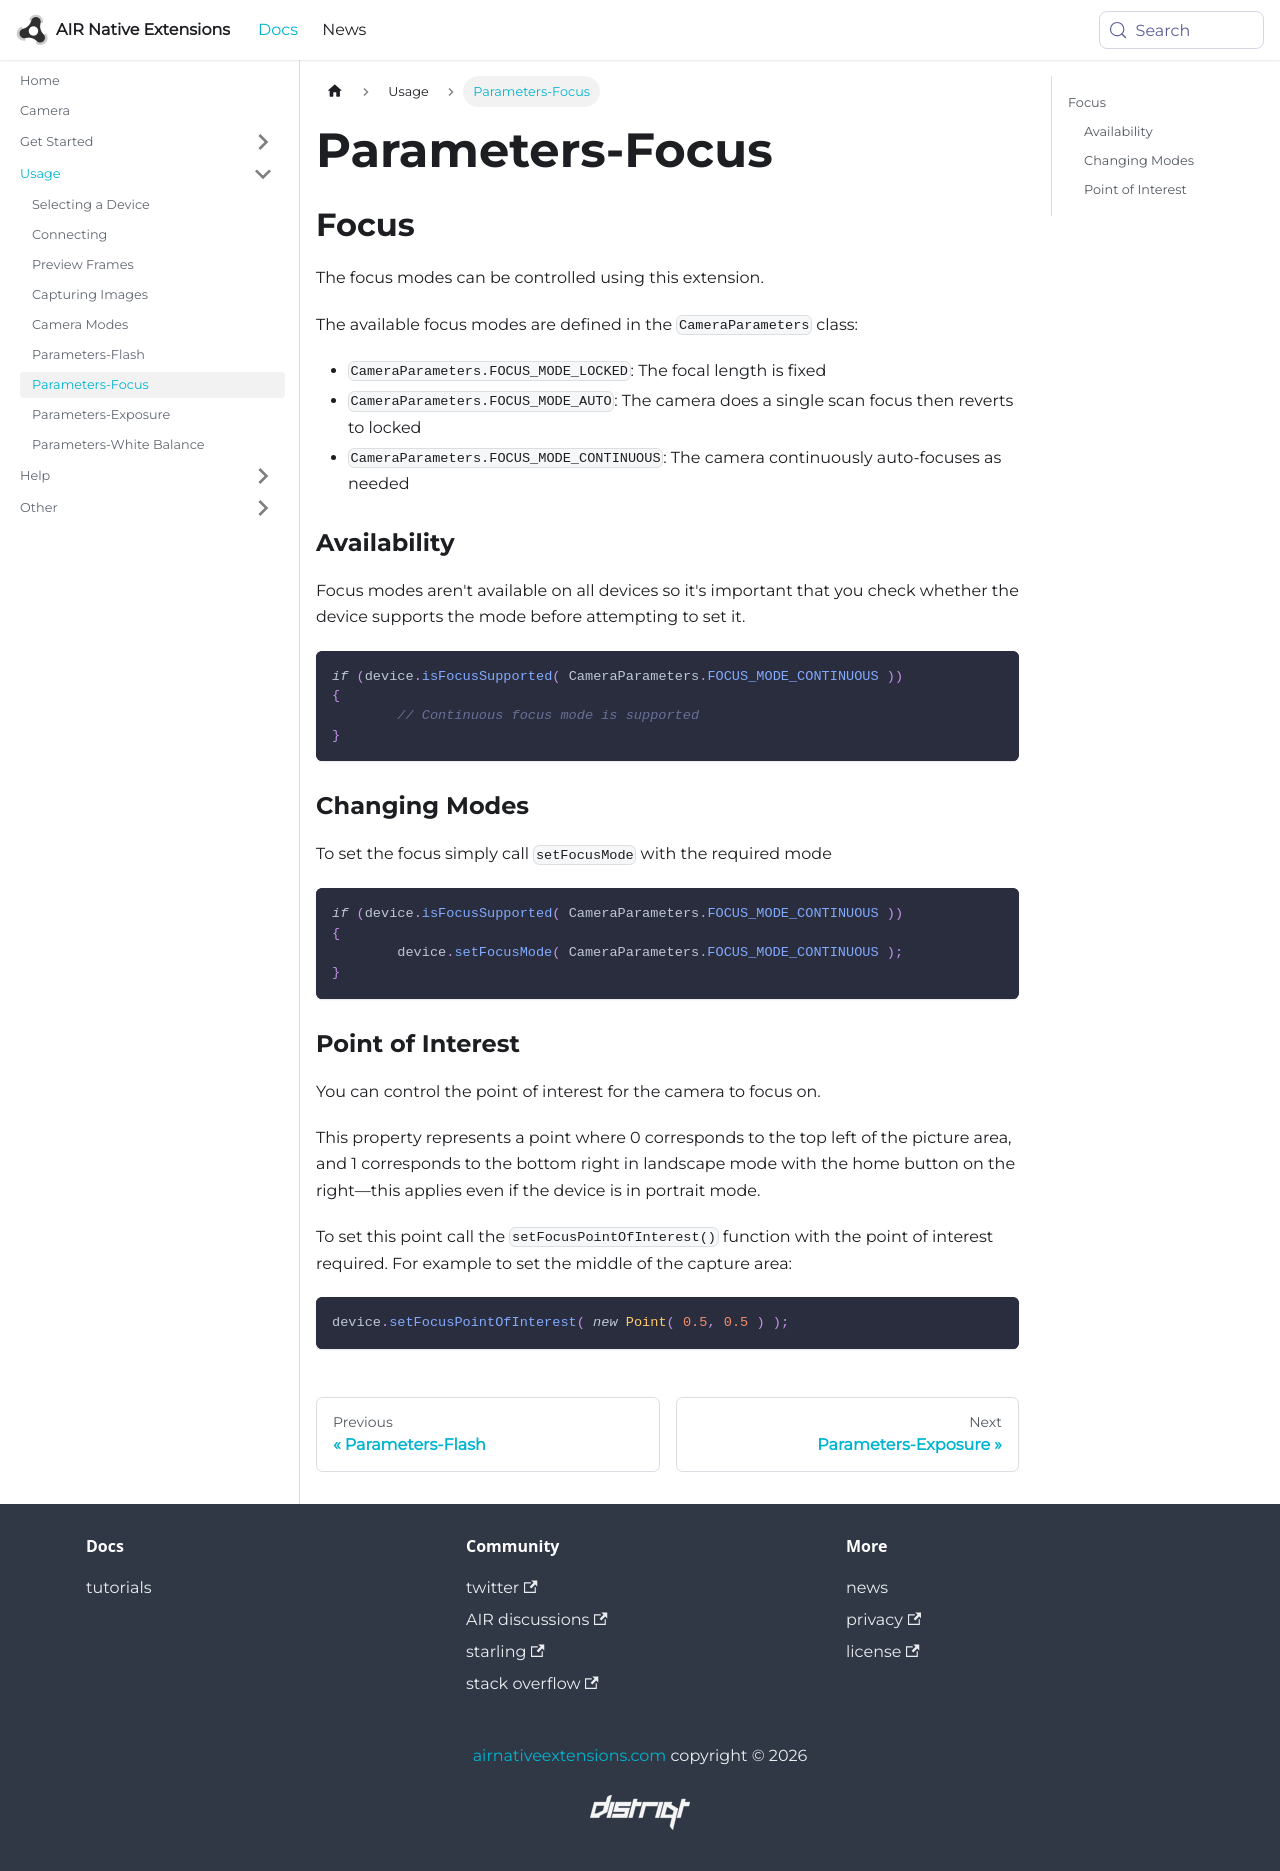

repository: airnativeextensions/nativeextensions-documentation · page: docs/camera/parameters-focus/index.html · generator: docusaurus

---
title: Parameters-Focus
sidebar_label: Parameters-Focus
---

## Focus

The focus modes can be controlled using this extension.

The available focus modes are defined in the `CameraParameters` class:

- `CameraParameters.FOCUS_MODE_LOCKED`: The focal length is fixed
- `CameraParameters.FOCUS_MODE_AUTO`: The camera does a single scan focus then reverts to locked
- `CameraParameters.FOCUS_MODE_CONTINUOUS`: The camera continuously auto-focuses as needed


### Availability

Focus modes aren't available on all devices so it's important that you check whether
the device supports the mode before attempting to set it.

```actionscript
if (device.isFocusSupported( CameraParameters.FOCUS_MODE_CONTINUOUS ))
{
	// Continuous focus mode is supported
}
```


### Changing Modes

To set the focus simply call `setFocusMode` with the required mode

```actionscript
if (device.isFocusSupported( CameraParameters.FOCUS_MODE_CONTINUOUS ))
{
	device.setFocusMode( CameraParameters.FOCUS_MODE_CONTINUOUS );
}
```


### Point of Interest

You can control the point of interest for the camera to focus on.

This property represents a point where {0,0} corresponds to the top 
left of the picture area, and {1,1} corresponds to the bottom right 
in landscape mode with the home button on the right—this applies 
even if the device is in portrait mode.

To set this point call the `setFocusPointOfInterest()` function with the point 
of interest required. For example to set the middle of the capture area:

```actionscript
device.setFocusPointOfInterest( new Point( 0.5, 0.5 ) );
```
